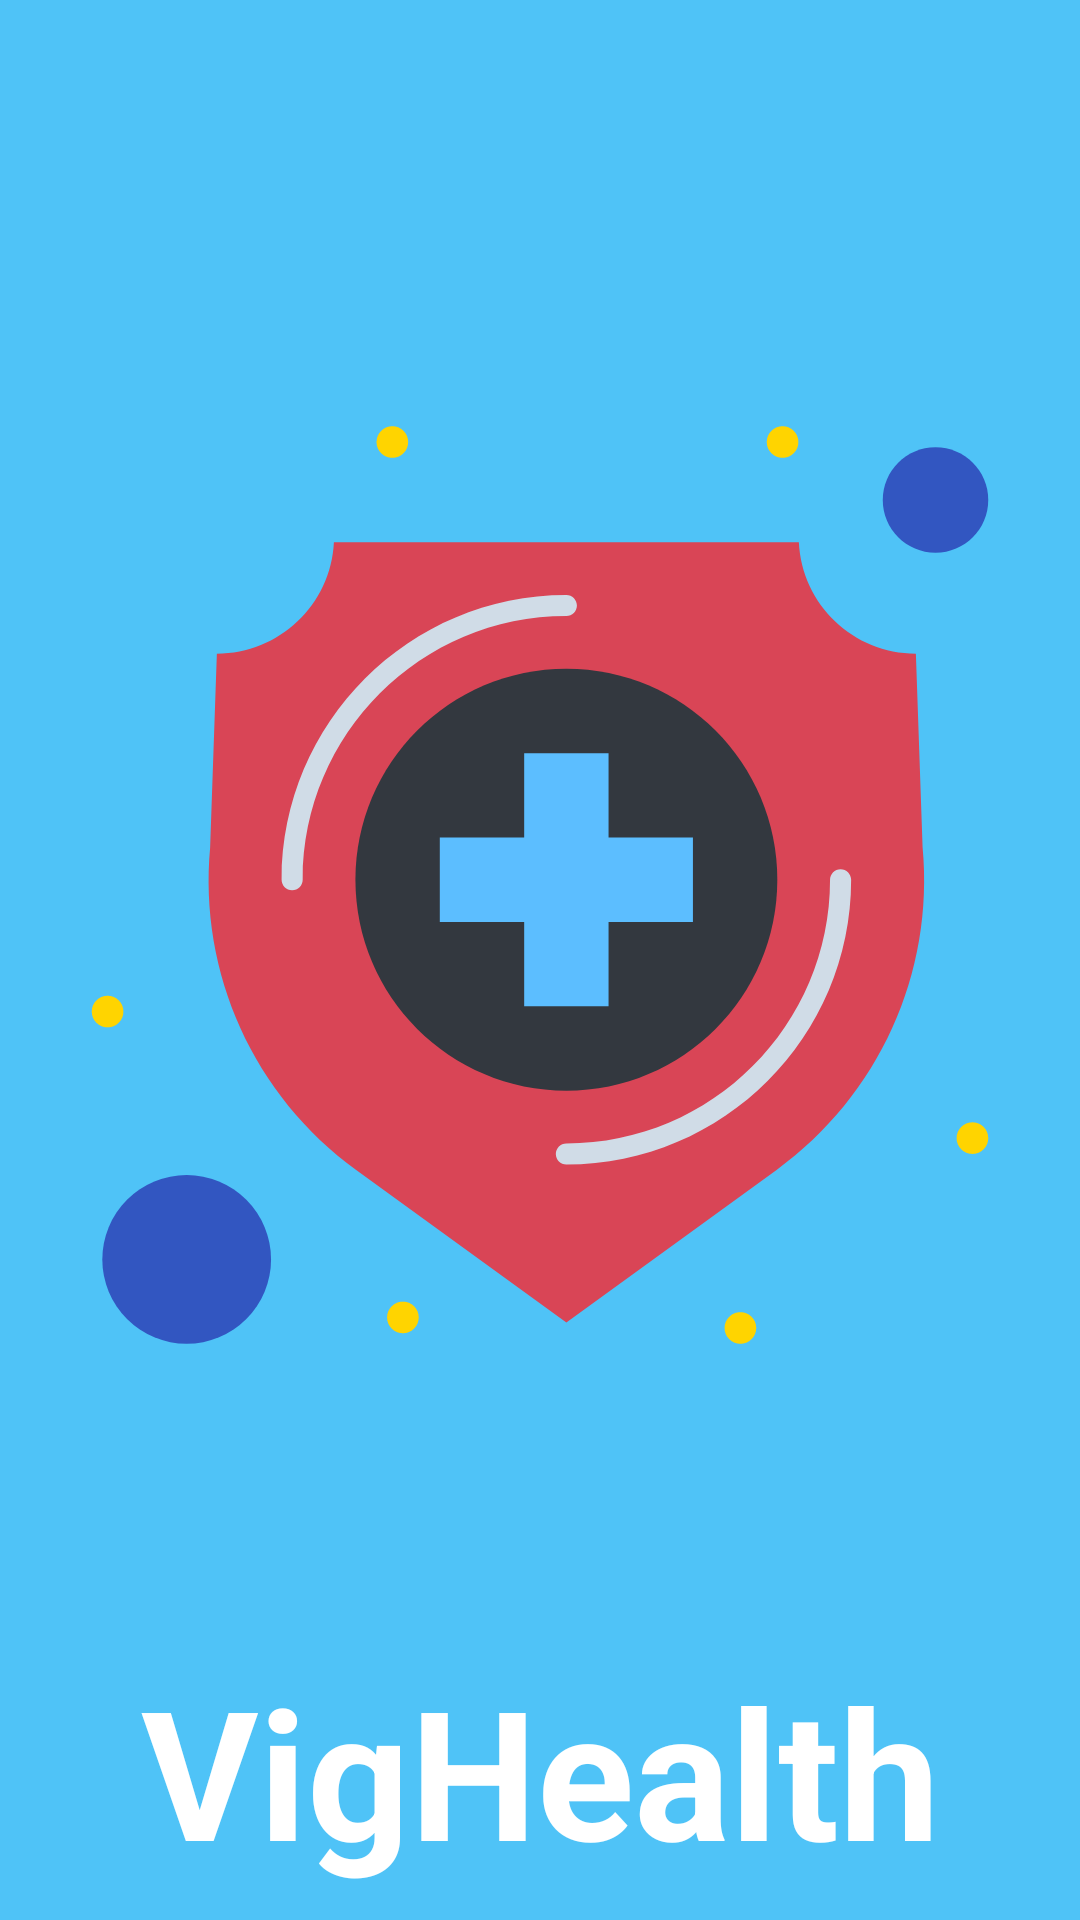

Reconstruct the res/layout file that produces this screen, plus the resources it refers to.
<!-- AndroidManifest.xml: application theme Theme.ProyectoVigHealth -->
<!-- res/layout/activity_main.xml -->
<?xml version="1.0" encoding="utf-8"?>
<RelativeLayout xmlns:android="http://schemas.android.com/apk/res/android"
    xmlns:app="http://schemas.android.com/apk/res-auto"
    xmlns:tools="http://schemas.android.com/tools"
    android:layout_width="match_parent"
    android:layout_height="match_parent"
    tools:context=".MainActivity"
    android:background="@color/bluePrime">

    <LinearLayout
        android:layout_width="match_parent"
        android:layout_height="wrap_content"
        android:orientation="vertical">

    <ImageView
        android:layout_width="match_parent"
        android:layout_height="450sp"
        android:layout_marginTop="70sp"
        android:layout_marginBottom="30sp"
        android:src="@drawable/app_icon_candidate"/>

    <TextView
        android:layout_width="match_parent"
        android:layout_height="wrap_content"
        android:textAlignment="center"
        android:layout_gravity="center_horizontal"
        android:textStyle="bold"
        android:textColor="@color/white"
        android:text="VigHealth"
        android:textSize="60sp"/>
    </LinearLayout>
</RelativeLayout>
<!-- resources referenced by this layout -->
<resources>
  <color name="bluePrime">#4fc3f7</color>
  <color name="white">#FFFFFFFF</color>
  <!-- drawable app_icon_candidate: vector/xml drawable (drawable, 2308 chars, omitted) -->
  <style name="Theme.ProyectoVigHealth" parent="Theme.MaterialComponents.DayNight.DarkActionBar">
          
          <item name="colorPrimary">@color/purple_500</item>
          <item name="colorPrimaryVariant">@color/purple_700</item>
          <item name="colorOnPrimary">@color/white</item>
          
          <item name="colorSecondary">@color/teal_200</item>
          <item name="colorSecondaryVariant">@color/teal_700</item>
          <item name="colorOnSecondary">@color/black</item>
          
          <item name="android:statusBarColor">?attr/colorPrimaryVariant</item>
          
      </style>
  <color name="purple_500">#FF6200EE</color>
  <color name="purple_700">#FF3700B3</color>
  <color name="teal_200">#FF03DAC5</color>
  <color name="teal_700">#FF018786</color>
  <color name="black">#FF000000</color>
</resources>
